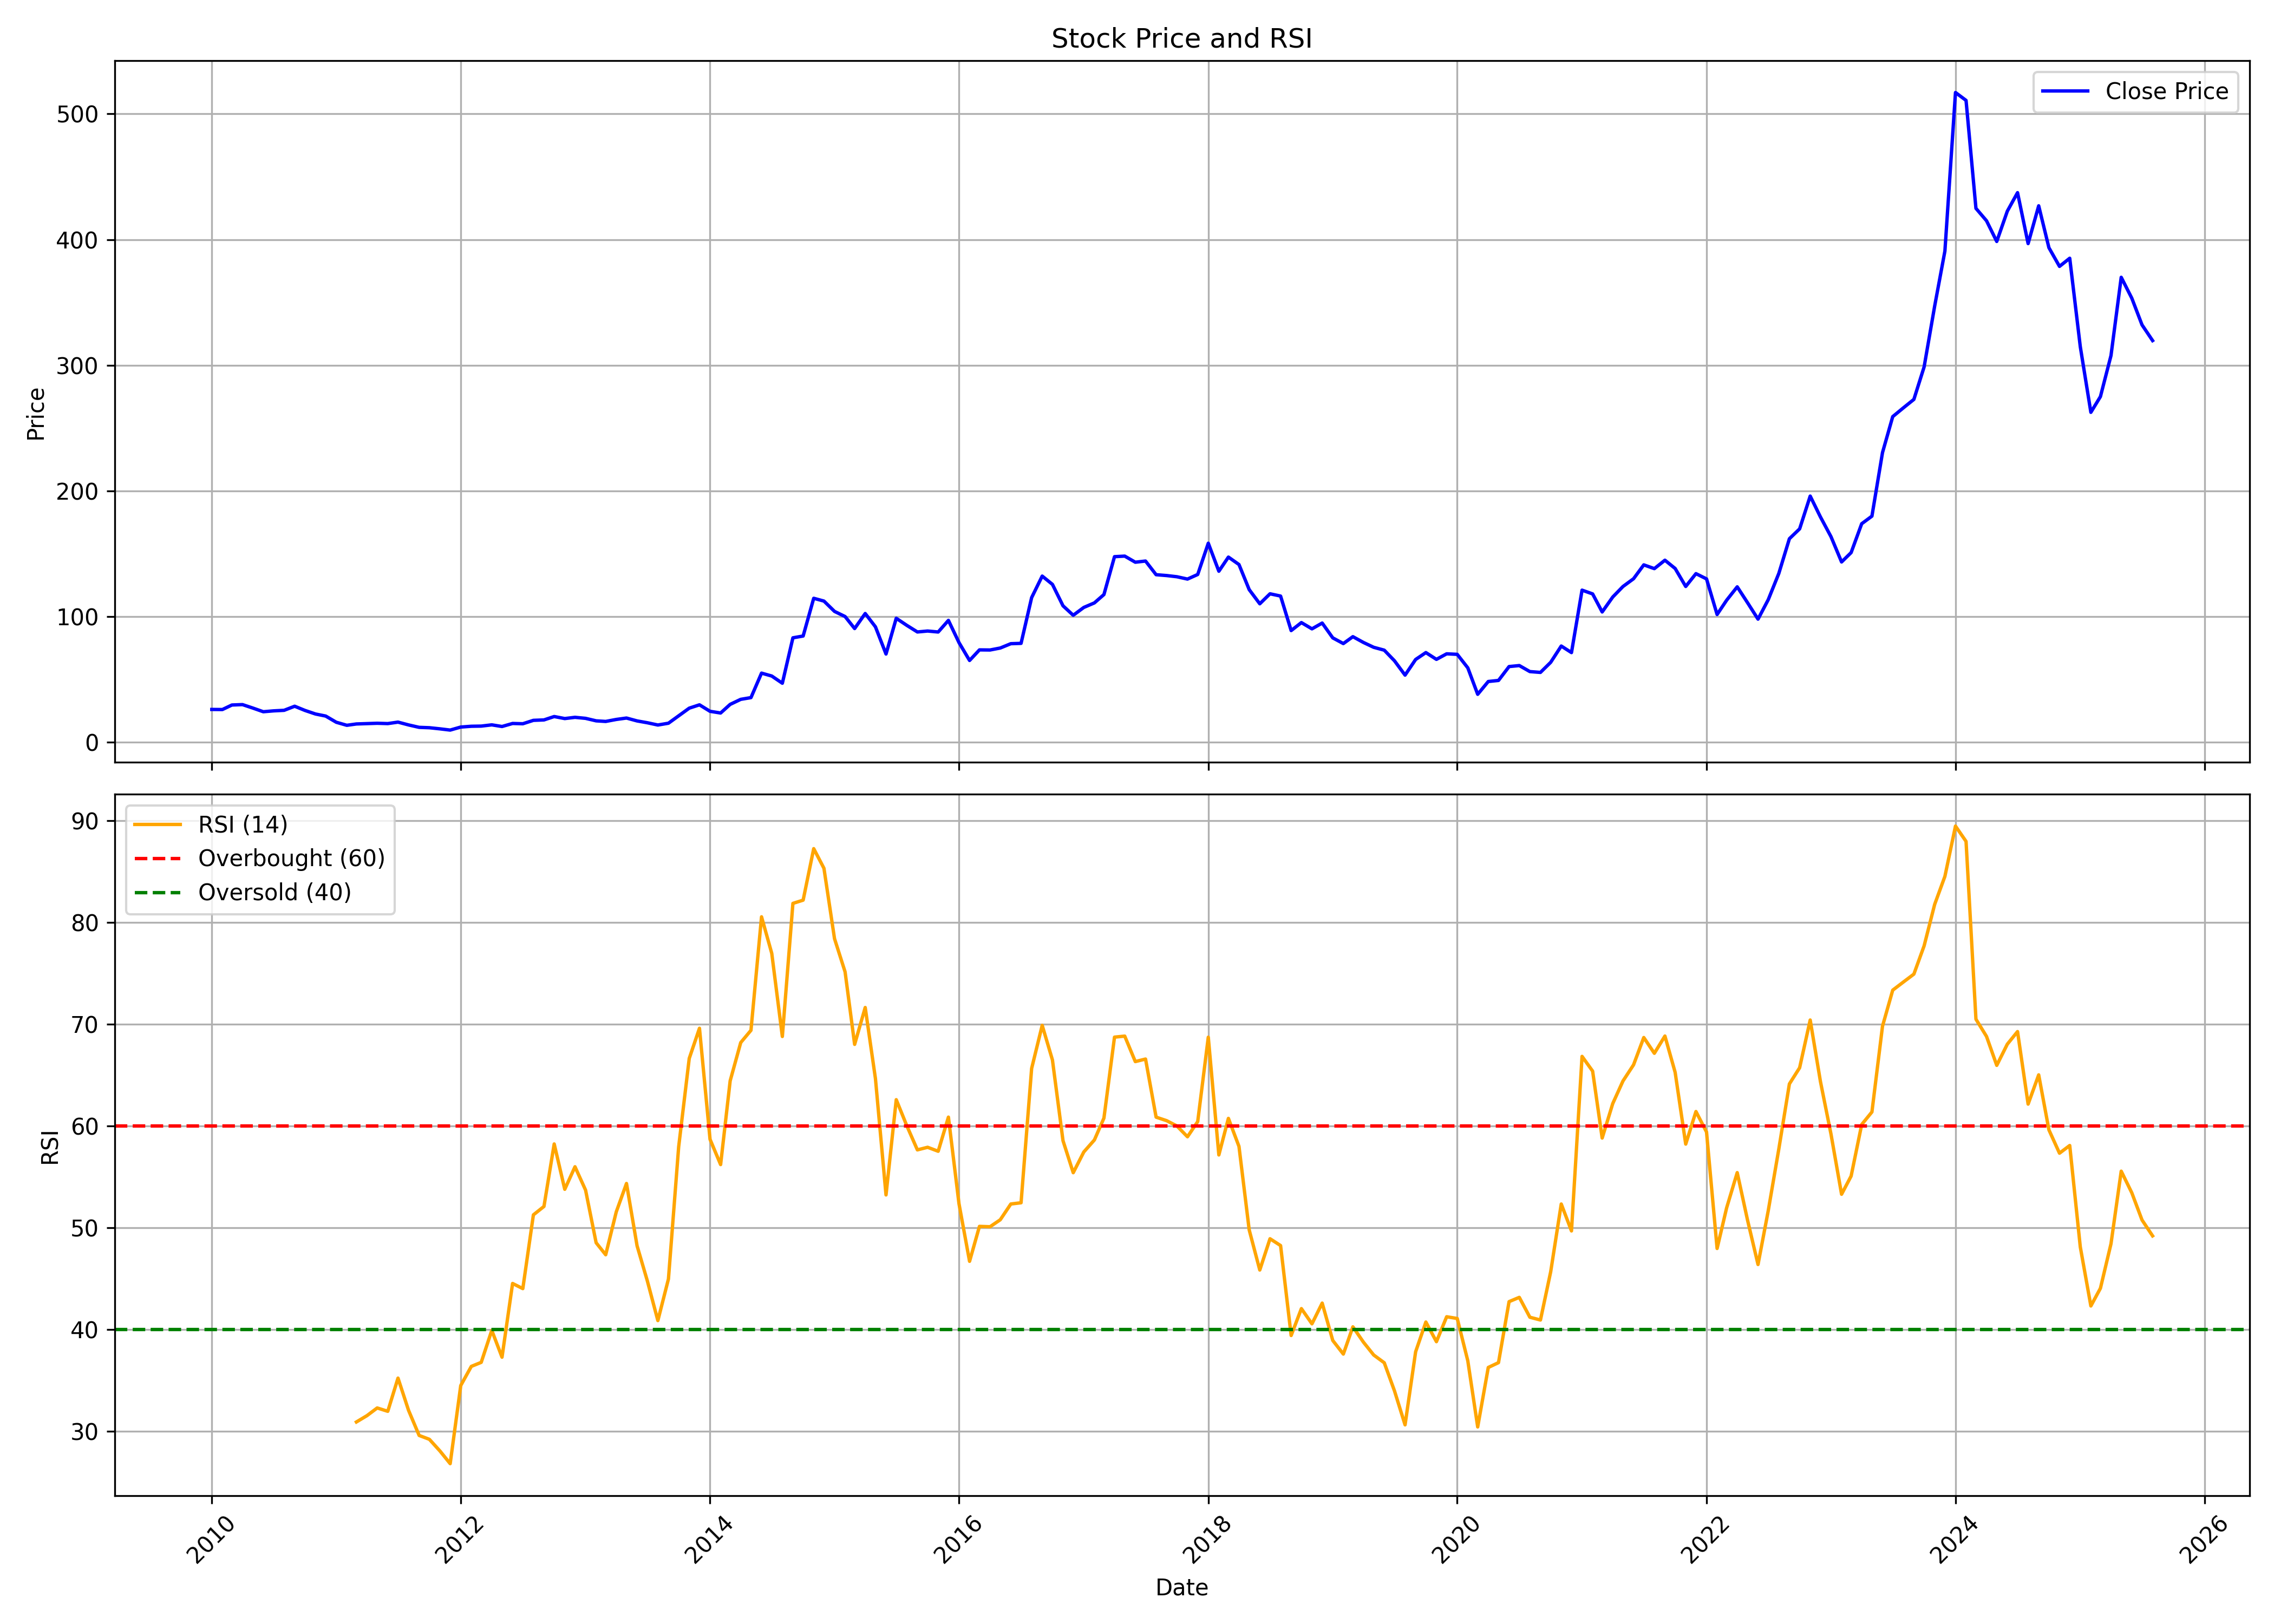

Values plotted in this chart, from the file beside it:
, date, symbol, open, high, low, close, volume, rsi
0, 2010-01-01, JKTYRE, 23.22, 27.37, 22.9, 26.1, 32397080, 
1, 2010-02-01, JKTYRE, 25.22, 28.43, 24.57, 26.02, 30871715, 
2, 2010-03-01, JKTYRE, 26.02, 32.06, 25.48, 29.63, 88144370, 
3, 2010-04-01, JKTYRE, 29.68, 32.69, 27.45, 29.95, 27506885, 
4, 2010-05-01, JKTYRE, 29.88, 30.25, 25.22, 27.23, 18979845, 
5, 2010-06-01, JKTYRE, 27.53, 27.53, 24.03, 24.28, 12749305, 
6, 2010-07-01, JKTYRE, 24.28, 26.32, 23.83, 24.97, 9299185, 
7, 2010-08-01, JKTYRE, 25.05, 28.67, 23.53, 25.4, 30462720, 
8, 2010-09-01, JKTYRE, 26.18, 31.6, 26.18, 28.65, 51909235, 
9, 2010-10-01, JKTYRE, 28.64, 30.43, 25.16, 25.33, 14970700, 
10, 2010-11-01, JKTYRE, 25.49, 26.44, 20.9, 22.48, 21674990, 
11, 2010-12-01, JKTYRE, 22.79, 23.7, 20.5, 20.83, 10527755, 
12, 2011-01-01, JKTYRE, 20.84, 21.58, 15.81, 15.9, 8524045, 
13, 2011-02-01, JKTYRE, 16.11, 16.15, 11.99, 13.48, 16225755, 
14, 2011-03-01, JKTYRE, 13.83, 15.63, 12.75, 14.55, 39768345, 30.94
15, 2011-04-01, JKTYRE, 14.7, 16.81, 14.42, 14.8, 19421325, 31.56
16, 2011-05-01, JKTYRE, 15, 15.49, 13.35, 15.1, 10028985, 32.32
17, 2011-06-01, JKTYRE, 15.24, 16.17, 13.95, 14.84, 17644355, 31.99
18, 2011-07-01, JKTYRE, 14.87, 17.46, 14.83, 16.01, 29782180, 35.25
19, 2011-08-01, JKTYRE, 16.25, 16.57, 12.59, 13.77, 7336225, 32.08
20, 2011-09-01, JKTYRE, 13.77, 14.16, 11.57, 11.85, 7845895, 29.62
21, 2011-10-01, JKTYRE, 11.95, 12.2, 10.76, 11.55, 11575680, 29.24
22, 2011-11-01, JKTYRE, 11.55, 12.57, 9.718, 10.66, 6366680, 28.09
23, 2011-12-01, JKTYRE, 10.82, 11.41, 9.248, 9.678, 4026190, 26.84
24, 2012-01-01, JKTYRE, 9.622, 12.2, 9.415, 12.08, 6919135, 34.52
25, 2012-02-01, JKTYRE, 12.09, 14.15, 11.99, 12.71, 11207670, 36.4
26, 2012-03-01, JKTYRE, 12.98, 13.37, 11.06, 12.84, 7409855, 36.79
27, 2012-04-01, JKTYRE, 13.06, 14.9, 11.95, 13.84, 26105580, 39.94
28, 2012-05-01, JKTYRE, 13.81, 14.09, 11.41, 12.52, 11064735, 37.3
29, 2012-06-01, JKTYRE, 12.43, 15.91, 11.66, 14.94, 14333455, 44.54
30, 2012-07-01, JKTYRE, 14.82, 16.73, 12.74, 14.71, 15660080, 44.03
31, 2012-08-01, JKTYRE, 14.98, 20.51, 14.53, 17.42, 41213130, 51.28
32, 2012-09-01, JKTYRE, 17.54, 19.42, 16.56, 17.76, 12152800, 52.11
33, 2012-10-01, JKTYRE, 17.79, 21.34, 16.56, 20.46, 23062935, 58.24
34, 2012-11-01, JKTYRE, 20.08, 20.68, 17.99, 18.84, 6641725, 53.79
35, 2012-12-01, JKTYRE, 18.65, 21.1, 18.4, 19.83, 9677985, 56
36, 2013-01-01, JKTYRE, 19.14, 21.4, 18.08, 19.01, 5932525, 53.71
37, 2013-02-01, JKTYRE, 19.14, 19.75, 16.96, 17.03, 4289145, 48.54
38, 2013-03-01, JKTYRE, 16.78, 17.81, 15.22, 16.55, 2333245, 47.36
39, 2013-04-01, JKTYRE, 16.68, 19.6, 15.72, 18.13, 4274940, 51.57
40, 2013-05-01, JKTYRE, 18.13, 20.69, 17.68, 19.25, 6411090, 54.36
41, 2013-06-01, JKTYRE, 19.3, 19.45, 16.69, 16.96, 1596085, 48.24
42, 2013-07-01, JKTYRE, 17.16, 18.65, 15.25, 15.52, 7138975, 44.81
43, 2013-08-01, JKTYRE, 15.23, 15.52, 13.18, 13.71, 9792115, 40.9
44, 2013-09-01, JKTYRE, 14.58, 16.14, 14.2, 15.13, 5377300, 44.98
45, 2013-10-01, JKTYRE, 15.12, 21.56, 15.12, 21.05, 37003110, 57.96
46, 2013-11-01, JKTYRE, 20.81, 28.07, 20.47, 27.12, 87945720, 66.64
47, 2013-12-01, JKTYRE, 26.98, 30.24, 25.1, 29.77, 112936225, 69.61
48, 2014-01-01, JKTYRE, 29.98, 30.97, 23.48, 24.61, 52196690, 58.7
49, 2014-02-01, JKTYRE, 24.46, 25.89, 22.69, 23.26, 35746200, 56.22
50, 2014-03-01, JKTYRE, 23.35, 31.39, 23.1, 30.12, 118232070, 64.44
51, 2014-04-01, JKTYRE, 30.43, 38.49, 29.72, 34.13, 108605690, 68.2
52, 2014-05-01, JKTYRE, 34.13, 42.46, 31.63, 35.52, 68837140, 69.4
53, 2014-06-01, JKTYRE, 35.83, 55.95, 35.83, 55, 117731680, 80.55
54, 2014-07-01, JKTYRE, 55.05, 57.56, 45.21, 52.68, 70075400, 76.96
55, 2014-08-01, JKTYRE, 51.88, 55.01, 43.72, 46.96, 34145195, 68.8
56, 2014-09-01, JKTYRE, 47.52, 90.87, 47.39, 83.09, 245153020, 81.87
57, 2014-10-01, JKTYRE, 84.35, 90.76, 82.27, 84.52, 88776440, 82.19
58, 2014-11-01, JKTYRE, 85.02, 115.3, 84.3, 114.5, 97359535, 87.25
59, 2014-12-01, JKTYRE, 115.6, 140.3, 95.18, 112.3, 102350641, 85.32
... 128 more rows
